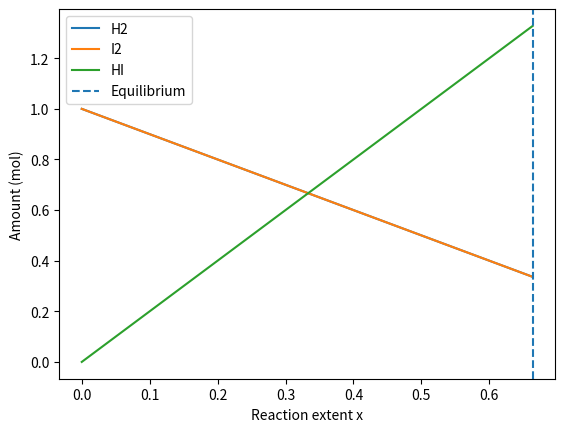

Generate this figure with matplotlib:
"""
PW2 Lab B Part 4 -- chemical equilibrium via the equilibrium constant K.

Reaction  H2 + I2 <=> 2 HI, starting from 1 mol H2 and 1 mol I2.
As the reaction proceeds by an extent x:  H2 = 1-x,  I2 = 1-x,  HI = 2x.
At equilibrium the composition satisfies the equilibrium constant
        K = [HI]^2 / ([H2][I2]) = (2x)^2 / ((1-x)(1-x)).
Given K, find the extent x. Solve it TWO ways and compare.
Run:  python equilibrium.py
"""
import numpy as np
import matplotlib.pyplot as plt
from scipy.optimize import newton, minimize

K = 15.6
a = b = 1.0
 
def k_imbalance(x):
    return (2*x)**2 / ((1-x)*(1-x)) - K

# 1) Newton method
x_newton = newton(k_imbalance, x0=0.5)

print("Newton x =", x_newton)

# 2) SLSQP method
def objective(x):
    return k_imbalance(x[0])**2

result = minimize(
    objective,
    x0=[0.5],
    method="SLSQP",
    bounds=[(0, 0.999)]
)

x_slsqp = result.x[0]

print("SLSQP x =", x_slsqp)

# Equilibrium amounts
n_H2 = 1 - x_newton
n_I2 = 1 - x_newton
n_HI = 2 * x_newton

print("H2 =", n_H2)
print("I2 =", n_I2)
print("HI =", n_HI)

# Plot
x_values = np.linspace(0, x_newton, 100)

H2 = 1 - x_values
I2 = 1 - x_values
HI = 2 * x_values

plt.plot(x_values, H2, label="H2")
plt.plot(x_values, I2, label="I2")
plt.plot(x_values, HI, label="HI")

plt.axvline(x_newton, linestyle="--", label="Equilibrium")

plt.xlabel("Reaction extent x")
plt.ylabel("Amount (mol)")
plt.legend()

plt.savefig("equilibrium.png")
plt.show()
# TODO 1: write k_imbalance(x) = (2x)^2/((a-x)(b-x)) - K.
#         It equals zero exactly at equilibrium.

# TODO 2 (method 1): use scipy.optimize.newton to find the root of k_imbalance
#         (start x0=0.5). This is root-finding.

# TODO 3 (method 2): use scipy.optimize.minimize to minimise k_imbalance(x)**2
#         (method "SLSQP", bounds [(0, 0.999)], x0=[0.5]). Print both answers
#         and confirm they agree.

# TODO 4: report the equilibrium amounts (H2, I2, HI), and plot how the three
#         amounts change with the extent x, marking the equilibrium. Save
#         equilibrium.png.
